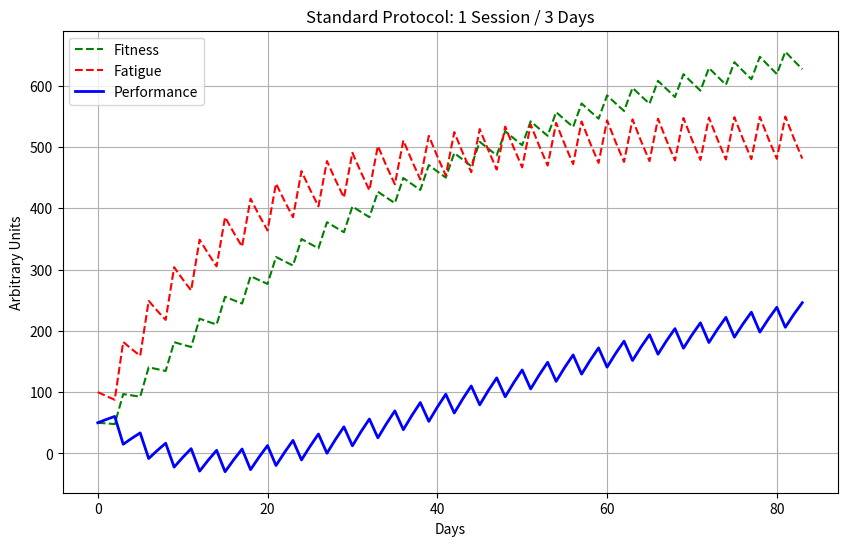
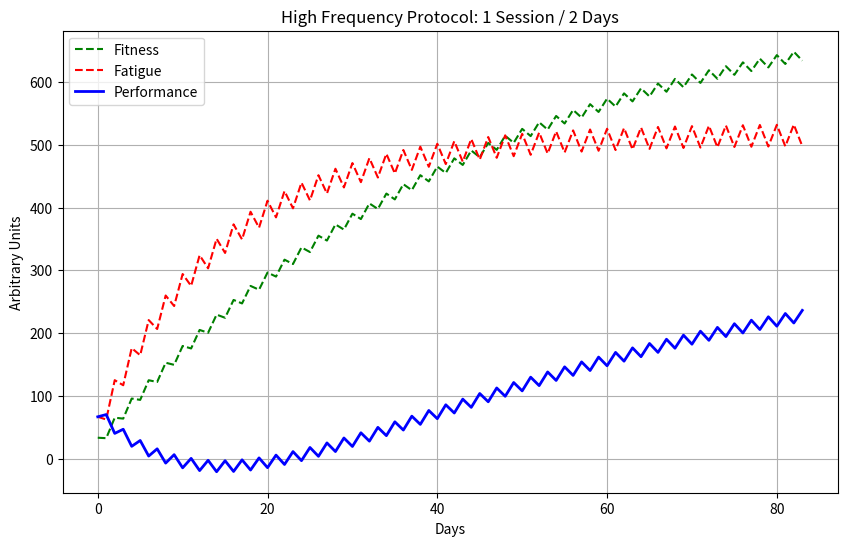

The script that saved these images, in order: (Note: this script raises an exception after producing the figures.)
import numpy as np
import pandas as pd
import matplotlib.pyplot as plt

def calc_decay(previous_value, tau, dose, k):
    """Calculates exponential decay with a scaling coefficient."""
    return previous_value * np.exp(-1 / tau) + (k * dose)

def simulate_training_block(days, tau1, tau2, k_fitness, k_fatigue, doses, baseline=100):
    """Simulates a training block, ensuring all constraints are met."""
    
    if tau1 <= 0 or tau2 <= 0:
        raise ValueError("Time constants must be positive.")
    if len(doses) != days:
        raise ValueError("Length of doses must match number of days.")
        
    fitness = np.zeros(days)
    fatigue = np.zeros(days)
    performance = np.zeros(days)

    for t in range(days):
        prev_fit = fitness[t - 1] if t > 0 else 0
        prev_fat = fatigue[t - 1] if t > 0 else 0

        fitness[t] = calc_decay(prev_fit, tau1, doses[t], k_fitness)
        fatigue[t] = calc_decay(prev_fat, tau2, doses[t], k_fatigue)
        performance[t] = baseline + fitness[t] - fatigue[t]

    return fitness, fatigue, performance

days = 84
test_doses = np.zeros(days)
fit_test, fat_test, perf_test = simulate_training_block(days, 45, 15, 1.0, 2.0, test_doses)

assert len(fit_test) == days
assert len(fat_test) == days
assert len(perf_test) == days
assert np.all(np.isfinite(perf_test))
assert calc_decay(100, 15, 0, 1.0) == 100 * np.exp(-1/15)
print("All unit tests passed successfully.")

def plot_simulation(fitness, fatigue, performance, title):
    """Reusable plotting function to visualize simulation results."""
    plt.figure(figsize=(10, 6))
    plt.plot(fitness, label='Fitness', color='green', linestyle='--')
    plt.plot(fatigue, label='Fatigue', color='red', linestyle='--')
    plt.plot(performance, label='Performance', color='blue', linewidth=2)
    plt.title(title)
    plt.xlabel('Days')
    plt.ylabel('Arbitrary Units')
    plt.legend()
    plt.grid(True)
    plt.show()

standard_doses = np.zeros(days)
standard_doses[::3] = 50 

fit_std, fat_std, perf_std = simulate_training_block(days, 45, 15, 1.0, 2.0, standard_doses)
plot_simulation(fit_std, fat_std, perf_std, 'Standard Protocol: 1 Session / 3 Days')

high_freq_doses = np.zeros(days)
high_freq_doses[::2] = 33.33
fit_hf, fat_hf, perf_hf = simulate_training_block(days, 45, 15, 1.0, 2.0, high_freq_doses)

plot_simulation(fit_hf, fat_hf, perf_hf, 'High Frequency Protocol: 1 Session / 2 Days')

days = 84 
weekly_volumes = [100, 150, 200]
intervals = [1, 2, 3, 4, 5, 6, 7]
results = []

for vol in weekly_volumes:
    for interval in intervals:
        doses = np.zeros(days)
        sessions_per_week = 7 / interval
        dose_per_session = vol / sessions_per_week
        doses[::interval] = dose_per_session
        
        fitness, fatigue, performance = simulate_training_block(
            days=days, tau1=45, tau2=15, k_fitness=1.0, k_fatigue=2.0, doses=doses
        )
        
        fatigue_penalty = 0.1
        opt_score = performance[-14:].mean() - (fatigue_penalty * fatigue.max())
        
        results.append({
            "Weekly Volume": vol,
            "Training Interval (Days)": interval,
            "Dose/Session": round(dose_per_session, 2),
            "Max Fatigue": round(fatigue.max(), 2),
            "Final Performance": round(performance[-1], 2),
            "Average Last 14 Days": round(performance[-14:].mean(), 2),
            "Minimum Last 14 Days": round(performance[-14:].min(), 2),
            "Fitness Final": round(fitness[-1], 2),
            "Fatigue Final": round(fatigue[-1], 2),
            "Fatigue/Fitness Ratio": round(fatigue[-1] / fitness[-1], 3),
            "Optimization Score": round(opt_score, 2)
        })

results_df = pd.DataFrame(results)
display(results_df.sort_values(by="Optimization Score", ascending=False).head(10))

print("Data Matrix: Optimization Scores across Volume and Frequency")
pivot_table = results_df.pivot(
    index="Weekly Volume", 
    columns="Training Interval (Days)", 
    values="Optimization Score"
)
display(pivot_table)

vol_150_data = results_df[results_df["Weekly Volume"] == 150].sort_values(by="Training Interval (Days)")

plt.figure(figsize=(8, 5))
plt.plot(vol_150_data["Training Interval (Days)"], vol_150_data["Optimization Score"], marker='o', color='purple', linewidth=2)
plt.title('Optimization Score vs. Training Interval (150 Weekly Volume)')
plt.xlabel('Training Interval (1 Session Every X Days)')
plt.ylabel('Optimization Score')
plt.xticks(intervals)
plt.grid(True)
plt.show()
